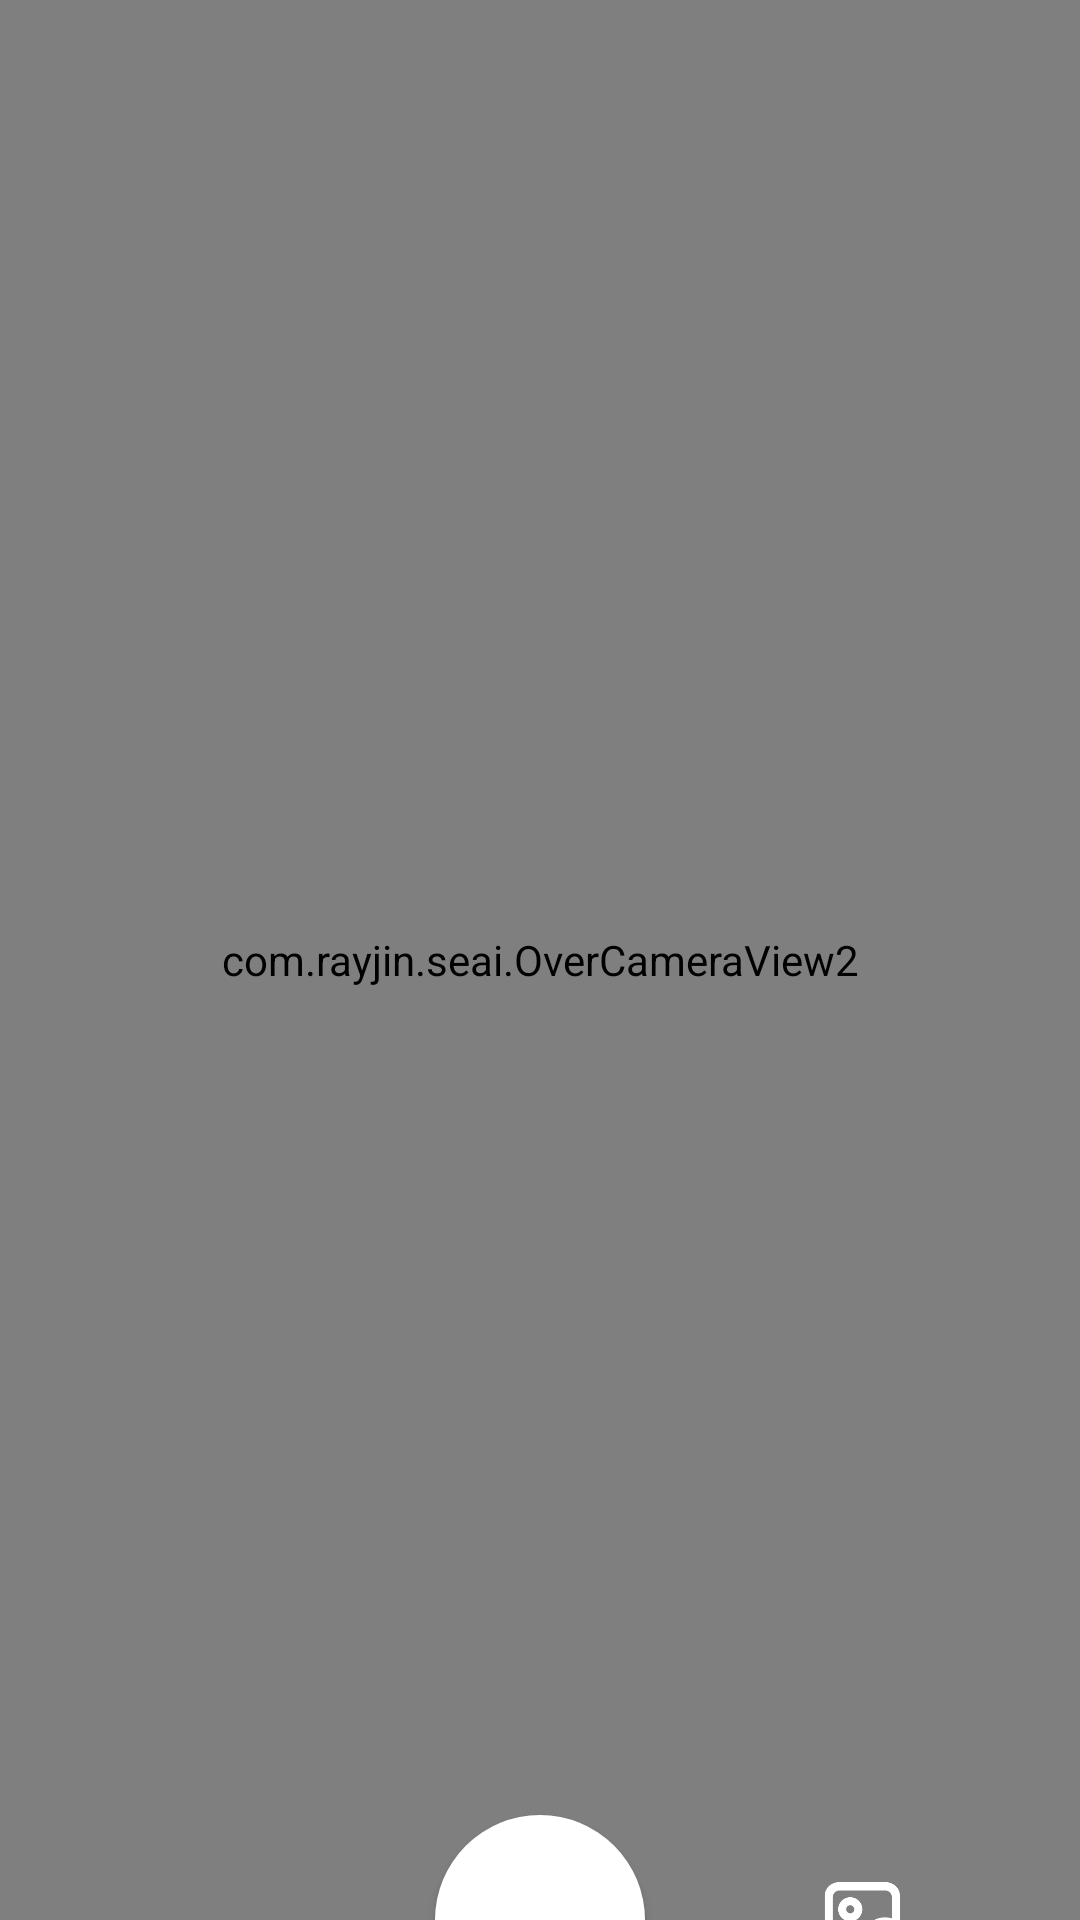

Layout XML and referenced resources for this Android screen:
<!-- AndroidManifest.xml: application theme Theme.SEAI -->
<!-- res/layout/takephoto2.xml -->
<?xml version="1.0" encoding="utf-8"?>
<androidx.constraintlayout.widget.ConstraintLayout xmlns:android="http://schemas.android.com/apk/res/android"
    xmlns:app="http://schemas.android.com/apk/res-auto"
    xmlns:tools="http://schemas.android.com/tools"
    android:orientation="vertical"
    android:layout_width="match_parent"
    android:layout_height="match_parent"
    android:background="#FF000000">

    <com.rayjin.seai.Camera2TextureView
        android:id="@+id/preview"
        android:layout_width="match_parent"
        android:layout_height="0dp"
        app:layout_constraintDimensionRatio="H,9:16"
        app:layout_constraintEnd_toEndOf="parent"
        app:layout_constraintStart_toStartOf="parent"
        app:layout_constraintTop_toTopOf="parent" />

    <com.rayjin.seai.OverCameraView2
        android:id="@+id/over"
        android:layout_width="match_parent"
        android:layout_height="0dp"
        app:layout_constraintDimensionRatio="H,9:16"
        app:layout_constraintEnd_toEndOf="parent"
        app:layout_constraintStart_toStartOf="parent"
        app:layout_constraintTop_toTopOf="parent"/>

    <Button
        android:layout_width="70dp"
        android:layout_height="70dp"
        android:id="@+id/takephoto"
        android:background="@drawable/shape_circle_button"
        android:onClick="capture"
        app:layout_constraintBottom_toBottomOf="parent"
        app:layout_constraintTop_toBottomOf="@id/preview"
        app:layout_constraintEnd_toEndOf="parent"
        app:layout_constraintStart_toStartOf="@+id/preview" />

    <ImageView
        android:translationZ="2dp"
        android:id="@+id/imageView2"
        android:src="@drawable/camera"
        android:layout_width="40dp"
        android:layout_height="40dp"
        app:layout_constraintBottom_toBottomOf="@id/takephoto"
        app:layout_constraintEnd_toEndOf="@id/takephoto"
        app:layout_constraintStart_toStartOf="@id/takephoto"
        app:layout_constraintTop_toTopOf="@id/takephoto"/>

    <ImageView
        android:translationZ="2dp"
        android:id="@+id/takephoto_album"
        android:src="@drawable/album2"
        android:layout_width="30dp"
        android:layout_height="30dp"
        app:layout_constraintBottom_toBottomOf="@id/takephoto"
        app:layout_constraintEnd_toEndOf="parent"
        app:layout_constraintStart_toEndOf="@id/takephoto"
        app:layout_constraintTop_toTopOf="@id/takephoto"/>

</androidx.constraintlayout.widget.ConstraintLayout>
<!-- resources referenced by this layout -->
<resources>
  <!-- drawable album2: png bitmap (drawable, 6816 bytes) -->
  <!-- drawable shape_circle_button (drawable) -->
  <?xml version="1.0" encoding="utf-8"?>
  <shape xmlns:android="http://schemas.android.com/apk/res/android"
      android:shape="oval">
  
      
      <solid android:color="#ffffff" />
  
      
      
      <corners android:radius="360dip" />
  
      
      <padding
          android:bottom="10dp"
          android:left="10dp"
          android:right="10dp"
          android:top="10dp" />
  
  </shape>
  <style name="Theme.SEAI" parent="Theme.MaterialComponents.DayNight.NoActionBar">
          
          <item name="colorPrimary">@color/blue</item>
          <item name="colorPrimaryVariant">@color/blue</item>
          <item name="colorOnPrimary">@color/white</item>
          
          <item name="colorSecondary">@color/green</item>
          <item name="colorSecondaryVariant">@color/green</item>
          <item name="colorOnSecondary">@color/black</item>
          
  
          
      </style>
  <color name="blue">#FFD1E7FE</color>
  <color name="white">#FFFFFFFF</color>
  <color name="green">#FFBAF1E3</color>
  <color name="black">#FF000000</color>
</resources>
